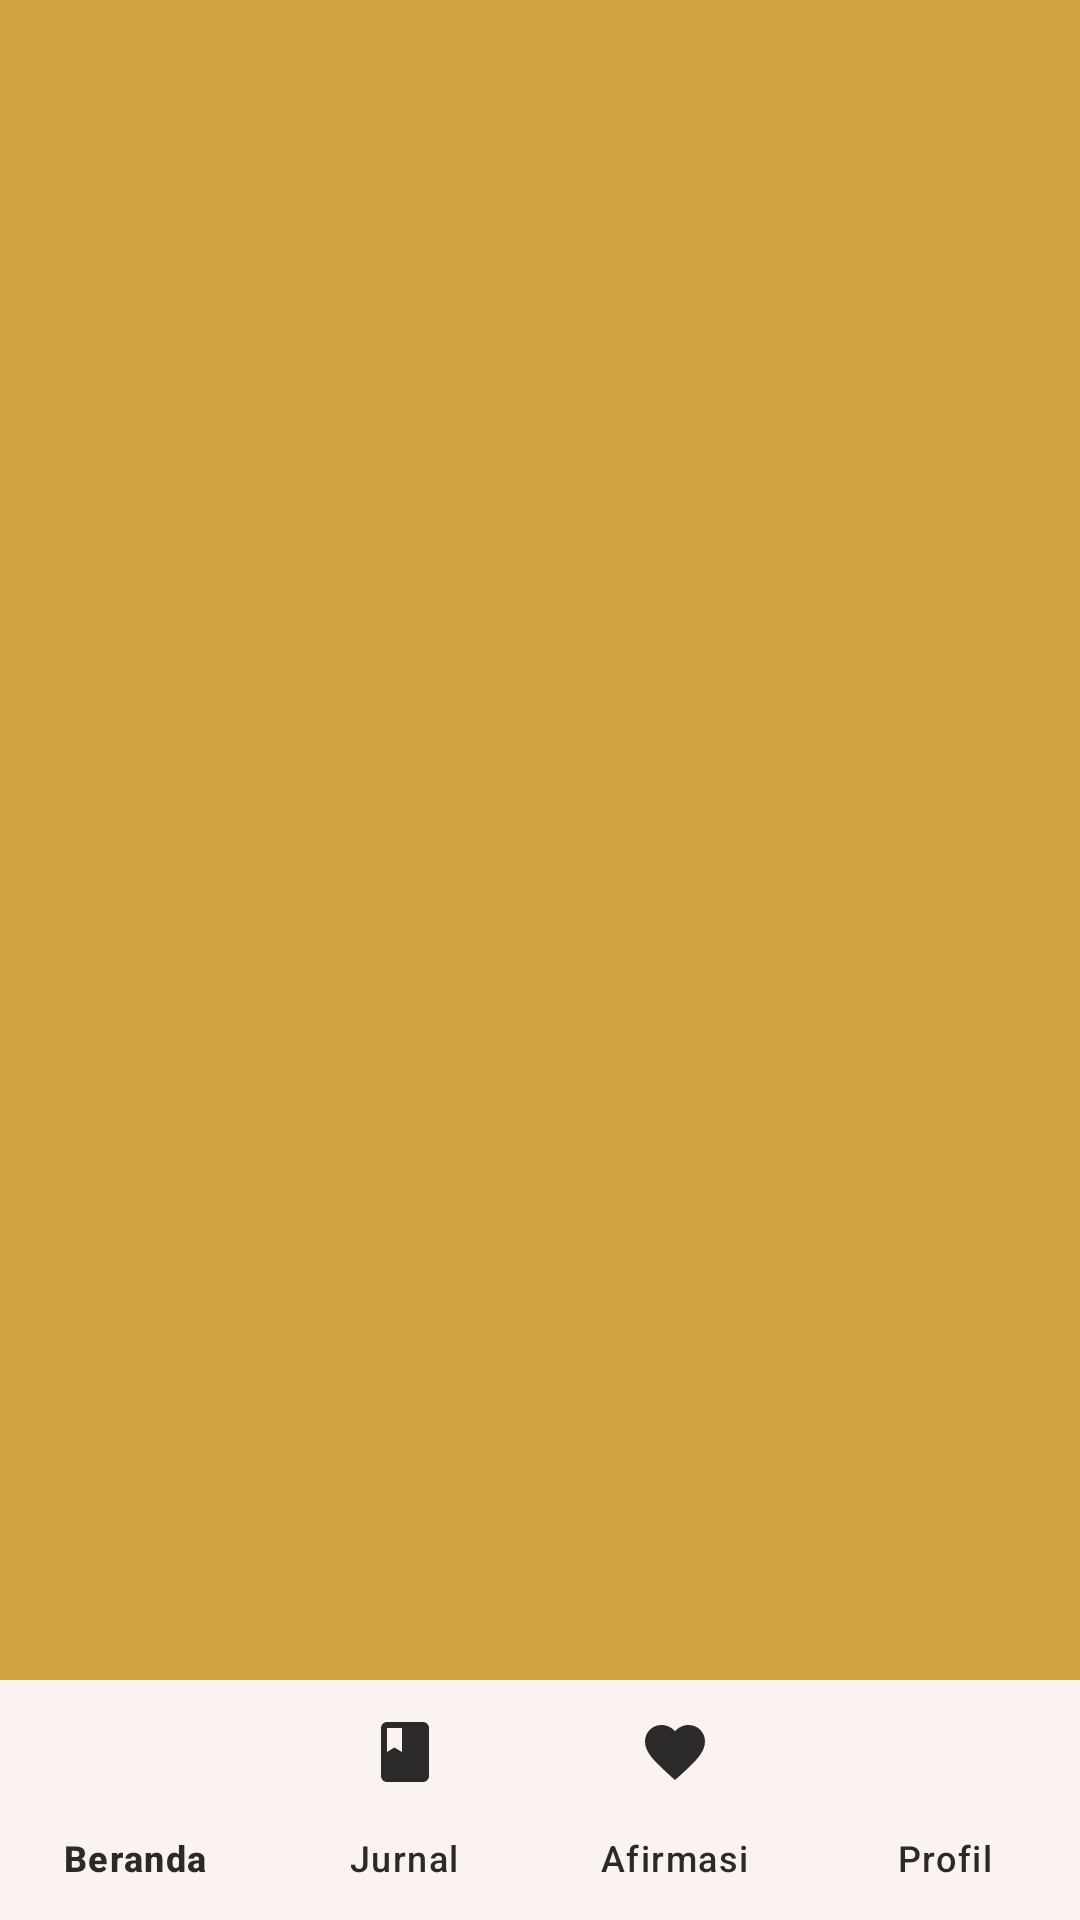

The Android layout XML behind this screen, and the referenced resources:
<!-- AndroidManifest.xml: application theme Theme.MindSheet -->
<!-- res/layout/activity_main.xml -->
<?xml version="1.0" encoding="utf-8"?>
<androidx.constraintlayout.widget.ConstraintLayout xmlns:android="http://schemas.android.com/apk/res/android"
    xmlns:app="http://schemas.android.com/apk/res-auto"
    xmlns:tools="http://schemas.android.com/tools"
    android:id="@+id/main"
    android:layout_width="match_parent"
    android:layout_height="match_parent"
    android:background="@color/background_utama"
    tools:context=".MainActivity">

    <FrameLayout
        android:id="@+id/fragment_container"
        android:layout_width="match_parent"
        android:layout_height="0dp"
        app:layout_constraintBottom_toTopOf="@+id/bottom_nav_view"
        app:layout_constraintEnd_toEndOf="parent"
        app:layout_constraintStart_toStartOf="parent"
        app:layout_constraintTop_toTopOf="parent" />

    <com.google.android.material.bottomnavigation.BottomNavigationView
        android:id="@+id/bottom_nav_view"
        android:layout_width="match_parent"
        android:layout_height="wrap_content"
        android:background="@color/white"
        app:labelVisibilityMode="labeled"
        app:layout_constraintBottom_toBottomOf="parent"
        app:layout_constraintEnd_toEndOf="parent"
        app:layout_constraintStart_toStartOf="parent"
        app:menu="@menu/bottom_nav_menu" />
</androidx.constraintlayout.widget.ConstraintLayout>
<!-- resources referenced by this layout -->
<resources>
  <color name="background_utama">#D0A442</color>
  <color name="white">#FFFFFFFF</color>
  <style name="Theme.MindSheet" parent="Base.Theme.MindSheet" />
  <style name="Base.Theme.MindSheet" parent="Theme.Material3.Light.NoActionBar">
          <item name="colorPrimary">@color/tombol</item>
          <item name="colorOnPrimary">@color/white</item>
          <item name="colorSecondary">@color/buton</item>
          <item name="colorOnSecondary">@color/white</item>
          <item name="colorSecondaryContainer">@color/background_utama</item>
          <item name="colorOnSecondaryContainer">@color/buton</item>
          <item name="colorSurface">@color/white</item>
          <item name="colorOnSurface">@color/text_utama</item>
          <item name="colorOnSurfaceVariant">@color/text_utama</item>
          <item name="android:colorBackground">@color/tambahan</item>
      </style>
  <color name="tombol">#C4724E</color>
  <color name="buton">#0D1C42</color>
  <color name="text_utama">#2C2A29</color>
  <color name="tambahan">#E8D5B5</color>
</resources>
